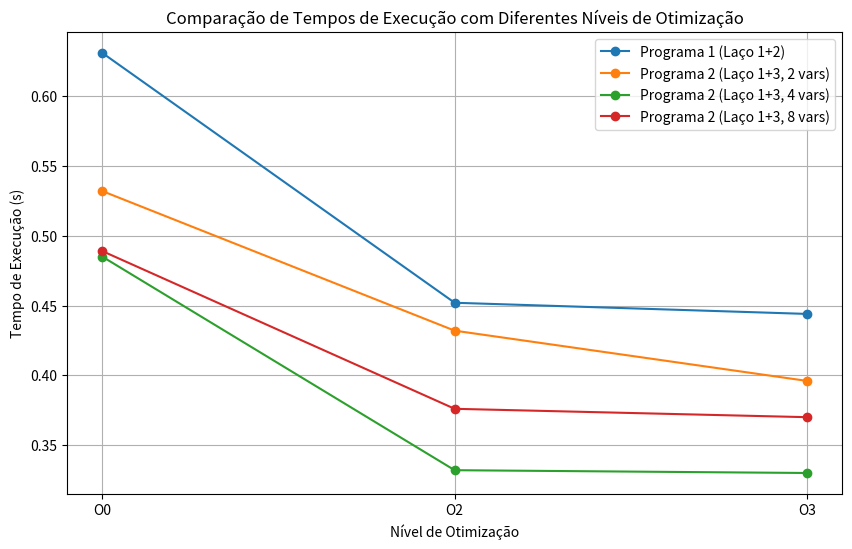

This figure's Python source:
import matplotlib.pyplot as plt # type: ignore

programa1 = {"O0": 0.631, "O2": 0.452, "O3": 0.444}
programa2_2vars = {"O0": 0.532, "O2": 0.432, "O3": 0.396}
programa2_4vars = {"O0": 0.485, "O2": 0.332, "O3": 0.330}
programa2_8vars = {"O0": 0.489, "O2": 0.376, "O3": 0.370}

# Preparar os dados
otimizacoes = ["O0", "O2", "O3"]
p1 = [programa1[o] for o in otimizacoes]
p2_2 = [programa2_2vars[o] for o in otimizacoes]
p2_4 = [programa2_4vars[o] for o in otimizacoes]
p2_8 = [programa2_8vars[o] for o in otimizacoes]

# Criar gráfico de linhas
plt.figure(figsize=(10,6))
plt.plot(otimizacoes, p1, marker="o", label="Programa 1 (Laço 1+2)")
plt.plot(otimizacoes, p2_2, marker="o", label="Programa 2 (Laço 1+3, 2 vars)")
plt.plot(otimizacoes, p2_4, marker="o", label="Programa 2 (Laço 1+3, 4 vars)")
plt.plot(otimizacoes, p2_8, marker="o", label="Programa 2 (Laço 1+3, 8 vars)")

plt.title("Comparação de Tempos de Execução com Diferentes Níveis de Otimização")
plt.xlabel("Nível de Otimização")
plt.ylabel("Tempo de Execução (s)")
plt.legend()
plt.grid(True)
plt.show()